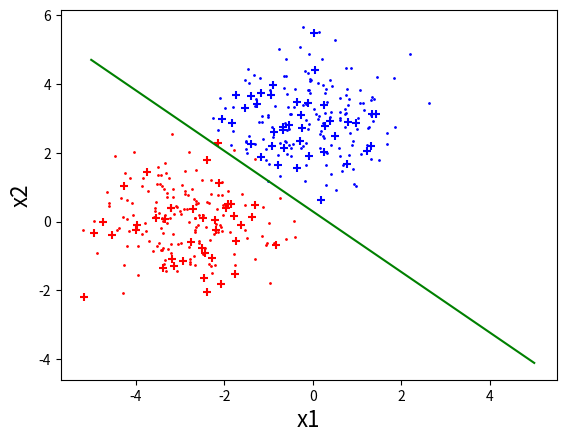

Write Python code to recreate this figure.
import random
import time

import numpy as np

import matplotlib.pyplot as plt

import math

'''
def get_train(source):
    
    训练数据的生成
    :param source: 数据的来源是什么
    'specific':生成给定的数据
    'random':生成随机的数据
    :return: 无
    
    if source == 'specific':  # 当训练数据是给定的情况
        a_train = [{'x1': 1.0, 'x2': 1.0, 'bias': 1.0, 'y': 1, 'y_': 0},
                   {'x1': 2.0, 'x2': 2.0, 'bias': 1.0, 'y': 1, 'y_': 0},
                   {'x1': 2.0, 'x2': 0.0, 'bias': 1.0, 'y': 1, 'y_': 0}]
        b_train = [{'x1': 0.0, 'x2': 0.0, 'bias': 1.0, 'y': -1, 'y_': 0},
                   {'x1': 1.0, 'x2': 0.0, 'bias': 1.0, 'y': -1, 'y_': 0},
                   {'x1': 0.0, 'x2': 1.0, 'bias': 1.0, 'y': -1, 'y_': 0}]

    return [a_train, b_train]
'''


def create_points(each_train_num, each_test_num):
    '''
    生成训练和测试用的正态分布点
    :return:
    '''

    a_train = []
    b_train = []
    a_test = []
    b_test = []

    for i in range(0, each_train_num):
        # a组训练样本初始化
        a_train.append({})
        a_train[i]['x1'] = np.random.normal(loc = -3.0, scale = 1.0)
        a_train[i]['x2'] = np.random.normal(loc = 0.0, scale = 1.0)
        a_train[i]['bias'] = 1
        a_train[i]['y'] = 1
        a_train[i]['y_'] = 0

        # b组训练样本初始化
        b_train.append({})
        b_train[i]['x1'] = np.random.normal(loc = 0.0, scale = 1.0)
        b_train[i]['x2'] = np.random.normal(loc = 3.0, scale = 1.0)
        b_train[i]['bias'] = 1
        b_train[i]['y'] = -1
        b_train[i]['y_'] = 0

    for i in range(0, each_test_num):
        # a组测试样本初始化
        a_test.append({})
        a_test[i]['x1'] = np.random.normal(loc = -3.0, scale = 1.0)
        a_test[i]['x2'] = np.random.normal(loc = 0.0, scale = 1.0)
        a_test[i]['bias'] = 1
        a_test[i]['y'] = 1
        a_test[i]['y_'] = 0

        # b组测试样本初始化
        b_test.append({})
        b_test[i]['x1'] = np.random.normal(loc = 0.0, scale = 1.0)
        b_test[i]['x2'] = np.random.normal(loc = 3.0, scale = 1.0)
        b_test[i]['bias'] = 1
        b_test[i]['y'] = -1
        b_test[i]['y_'] = 0

    return [a_train, b_train, a_test, b_test]


class SVM():
    def __init__(self, method):
        self.each_train_num = 160
        self.each_test_num = 40
        self.w = np.array([0, 0, 0])  # w的初始化
        [self.a_train, self.b_train, self.a_test, self.b_test] = create_points(self.each_train_num,
                                                                               self.each_test_num)  # 获得训练数据
        self.train_list = self.a_train.copy() + self.b_train.copy()  # 将训练数据合成一个list
        self.train(method)  # 训练
        self.draw_train()  # 画图
        self.test(self.a_test, self.b_test)
        plt.show()

    def train(self, method):
        '''
        训练模型
        :param method: 选择训练数据的方法
        'regression':用梯度下降的迭代的方法来做
        :return:
        '''
        if method == 'regression':
            for i in range(1000):  # 最多迭代的次数
                delta = np.array([0, 0, 0])  # 初始化梯度向量
                k = 0  # 用来记录迭代的次数
                for t in self.train_list:  # 对于训练数据中的每一个样本
                    #print(t['y'] * (
                            #self.w[0] * t['x1'] + self.w[1] * t['x2'] + self.w[2] * t['bias']))  # 把每一个样本与w相乘的值输出出来
                    if t['y'] * (
                            self.w[0] * t['x1'] + self.w[1] * t['x2'] + self.w[2] * t['bias']) < 1:  # 当不满足损失函数情况的时候进行迭代
                        delta = delta - t['y'] * np.array([t['x1'], t['x2'], t['bias']])  # 计算梯度
                        k = k + 1  # 记录需要带入计算梯度的样本的个数

                if k == 0:  # 当每个样本都符合条件之后，退出训练
                    print('the train accuracy is 1.0')
                    return
                else:  # 当有样本不符合条件的时候，进行w的迭代
                    print('需要带入计算的样本数为 ' + str(k))
                    delta = delta / k
                    self.w = self.w - delta
                    print('新的w的值为 ' + str(self.w))
                    print('这是第 ' + str(i) + ' 次迭代')
                    print()
                if i==999:
                    print('the train accuracy is '+str((len(self.train_list)-k)/len(self.train_list)))



    def draw_train(self):
        '''
        画出图形
        :return:
        '''
        for a in self.a_train:
            plt.scatter(a['x1'], a['x2'], c = 'red', s = 1, label = 'a')
        for b in self.b_train:
            plt.scatter(b['x1'], b['x2'], c = 'blue', s = 1, label = 'b')

        plt.plot([-5, 5], [-(self.w[0] * (-5) + self.w[2]) / self.w[1],
                           -(self.w[0] * 5 + self.w[2]) / self.w[1]],
                 c = 'green')

        plt.xlabel("x1", fontdict = {'size': 16})
        plt.ylabel("x2", fontdict = {'size': 16})

    def test(self, a_test, b_test):
        self.test_accu = len(a_test) + len(b_test)
        for i in range(0, len(a_test)):
            t = a_test[i]['x1'] * self.w[0] + a_test[i]['x2'] * self.w[1] + a_test[i]['bias'] * \
                self.w[2]
            if t > 0:
                a_test[i]['y_'] = 1
            elif t < 0:
                a_test[i]['y_'] = -1
            else:
                a_test[i]['y_'] = 0

            if a_test[i]['y'] != a_test[i]['y_']:
                self.test_accu = self.test_accu - 1

        for i in range(0, len(b_test)):
            t = b_test[i]['x1'] * self.w[0] + b_test[i]['x2'] * self.w[1] + b_test[i]['bias'] * \
                self.w[2]
            if t > 0:
                b_test[i]['y_'] = 1
            elif t < 0:
                b_test[i]['y_'] = -1
            else:
                b_test[i]['y_'] = 0

            if b_test[i]['y'] != b_test[i]['y_']:
                self.test_accu = self.test_accu - 1
        print('\nThe test accuracy is ' + str(self.test_accu / (len(a_test) + len(b_test))))
        self.draw_test(a_test, b_test)



    def draw_test(self, a_test, b_test):
        for a in a_test:
            plt.scatter(a['x1'], a['x2'], c = 'red', s = 30, label = 'a', marker = '+')
        for b in b_test:
            plt.scatter(b['x1'], b['x2'], c = 'blue', s = 30, label = 'b', marker = '+')

        plt.xlabel("x1", fontdict = {'size': 16})
        plt.ylabel("x2", fontdict = {'size': 16})
        self.end_time = time.time()
        #print('The usage of the time is ' + str(self.end_time - self.start_time) + 's')
        #plt.show()


demo = SVM('regression')
